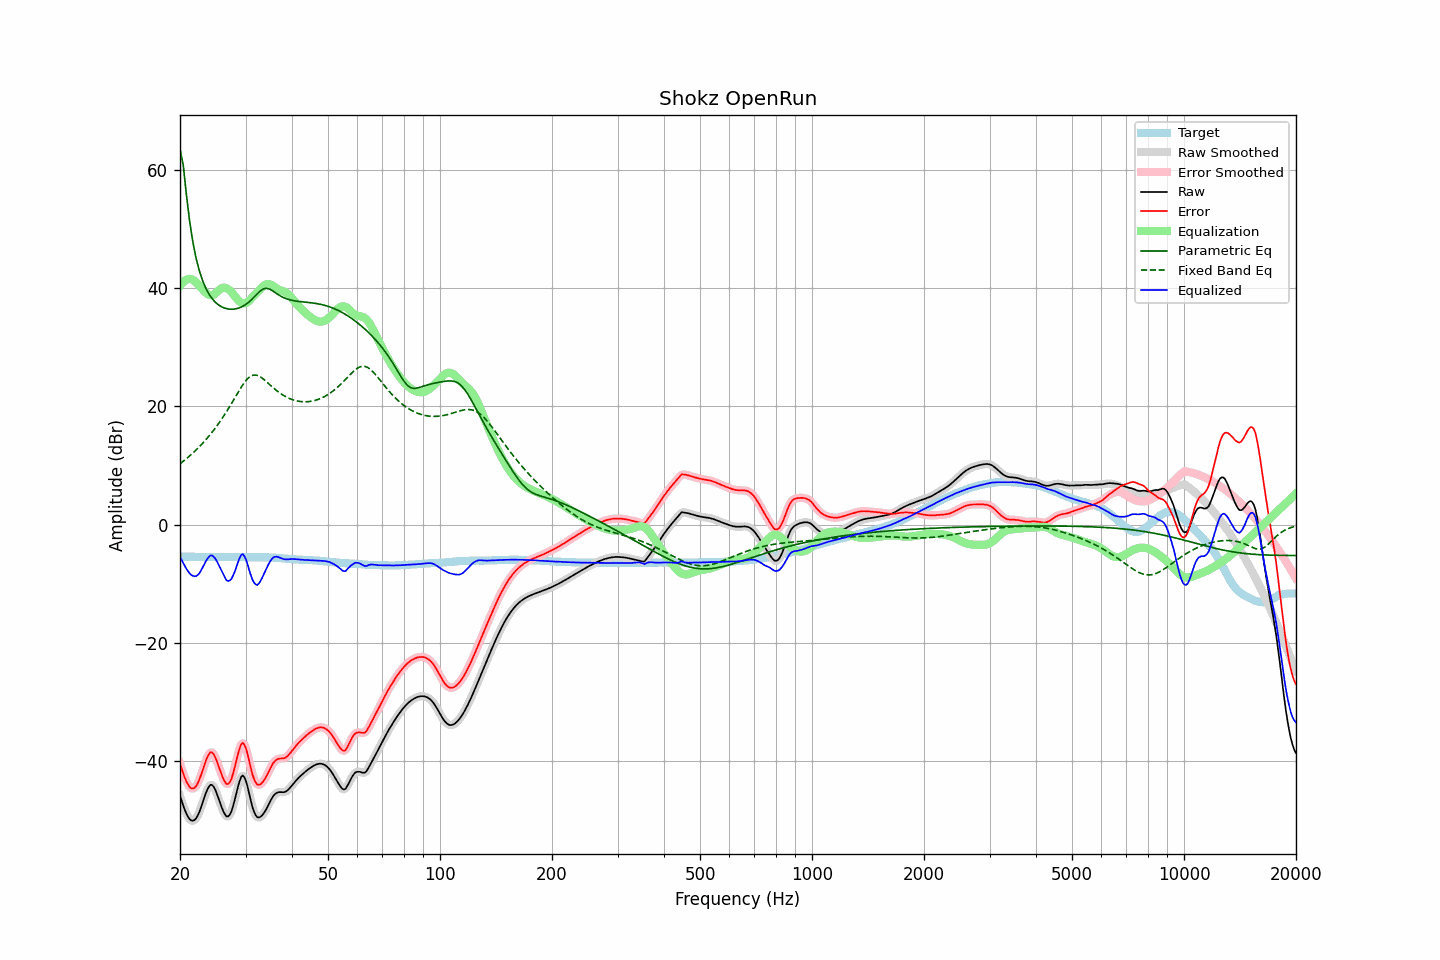

The file beside this chart, header and first rows:
frequency, raw, error, smoothed, error_smoothed, equalization, parametric_eq, fixed_band_eq, equalized_raw, equalized_smoothed, target
20.00, -45.91, -40.47, -45.88, -40.44, 40.43, 63.60, 10.28, -5.48, -5.45, -5.44
20.20, -46.74, -41.30, -46.77, -41.33, 40.78, 62.24, 10.50, -5.96, -5.99, -5.44
20.40, -47.56, -42.12, -47.58, -42.13, 41.07, 60.86, 10.71, -6.49, -6.51, -5.44
20.61, -48.29, -42.85, -48.29, -42.84, 41.29, 58.33, 10.93, -7.00, -6.99, -5.44
20.81, -48.94, -43.49, -48.93, -43.48, 41.45, 55.81, 11.15, -7.48, -7.48, -5.45
21.02, -49.45, -44.00, -49.46, -44.01, 41.55, 53.56, 11.39, -7.90, -7.91, -5.45
21.23, -49.86, -44.41, -49.85, -44.40, 41.59, 51.33, 11.62, -8.27, -8.26, -5.45
21.44, -50.09, -44.65, -50.08, -44.63, 41.56, 49.57, 11.87, -8.53, -8.51, -5.44
21.66, -50.12, -44.67, -50.14, -44.69, 41.44, 47.82, 12.11, -8.68, -8.69, -5.45
21.87, -50.02, -44.57, -50.01, -44.56, 41.25, 46.45, 12.37, -8.76, -8.76, -5.45
22.09, -49.74, -44.27, -49.72, -44.26, 41.01, 45.10, 12.63, -8.73, -8.71, -5.46
22.31, -49.25, -43.79, -49.26, -43.80, 40.73, 44.03, 12.90, -8.53, -8.54, -5.46
22.54, -48.67, -43.20, -48.65, -43.18, 40.43, 42.98, 13.17, -8.24, -8.23, -5.47
22.76, -47.92, -42.45, -47.93, -42.45, 40.12, 42.15, 13.45, -7.81, -7.81, -5.47
22.99, -47.12, -41.65, -47.12, -41.65, 39.82, 41.33, 13.74, -7.31, -7.31, -5.47
23.22, -46.31, -40.83, -46.30, -40.82, 39.53, 40.68, 14.04, -6.79, -6.77, -5.48
23.45, -45.51, -40.03, -45.53, -40.04, 39.27, 40.04, 14.34, -6.24, -6.26, -5.48
23.69, -44.86, -39.37, -44.85, -39.36, 39.06, 39.53, 14.66, -5.81, -5.80, -5.49
23.92, -44.36, -38.86, -44.35, -38.85, 38.91, 39.02, 14.97, -5.45, -5.44, -5.50
24.16, -44.04, -38.54, -44.09, -38.58, 38.83, 38.63, 15.31, -5.21, -5.25, -5.50
24.40, -44.08, -38.58, -44.09, -38.59, 38.83, 38.24, 15.64, -5.24, -5.26, -5.50
24.65, -44.39, -38.89, -44.39, -38.89, 38.94, 37.93, 15.99, -5.45, -5.45, -5.50
24.89, -44.91, -39.41, -44.93, -39.43, 39.13, 37.63, 16.35, -5.79, -5.80, -5.50
25.14, -45.62, -40.12, -45.61, -40.11, 39.37, 37.40, 16.72, -6.25, -6.25, -5.50
25.39, -46.40, -40.88, -46.38, -40.87, 39.62, 37.17, 17.09, -6.77, -6.76, -5.51
25.65, -47.16, -41.65, -47.16, -41.65, 39.86, 37.00, 17.49, -7.30, -7.31, -5.51
25.91, -47.90, -42.39, -47.90, -42.39, 40.03, 36.84, 17.88, -7.87, -7.87, -5.51
26.16, -48.57, -43.07, -48.57, -43.07, 40.11, 36.73, 18.29, -8.46, -8.47, -5.50
26.43, -49.07, -43.57, -49.09, -43.59, 40.09, 36.62, 18.71, -8.98, -9.00, -5.50
26.69, -49.43, -43.93, -49.37, -43.87, 39.99, 36.55, 19.14, -9.44, -9.38, -5.50
26.96, -49.38, -43.88, -49.39, -43.89, 39.83, 36.49, 19.57, -9.55, -9.56, -5.50
27.23, -49.09, -43.59, -49.10, -43.60, 39.63, 36.47, 20.02, -9.46, -9.46, -5.50
27.50, -48.55, -43.05, -48.50, -43.00, 39.37, 36.45, 20.48, -9.18, -9.13, -5.50
27.77, -47.66, -42.17, -47.67, -42.18, 39.03, 36.46, 20.94, -8.63, -8.65, -5.49
28.05, -46.66, -41.15, -46.66, -41.16, 38.65, 36.49, 21.40, -8.00, -8.00, -5.50
28.33, -45.56, -40.06, -45.54, -40.04, 38.31, 36.54, 21.86, -7.25, -7.23, -5.50
28.62, -44.45, -38.94, -44.45, -38.94, 38.01, 36.60, 22.33, -6.44, -6.43, -5.51
28.90, -43.48, -37.98, -43.47, -37.96, 37.76, 36.70, 22.77, -5.72, -5.70, -5.50
29.19, -42.75, -37.24, -42.79, -37.28, 37.57, 36.80, 23.22, -5.18, -5.21, -5.51
29.48, -42.45, -36.93, -42.53, -37.02, 37.47, 36.94, 23.63, -4.99, -5.07, -5.52
29.78, -42.76, -37.24, -42.74, -37.22, 37.44, 37.09, 24.02, -5.32, -5.30, -5.52
30.08, -43.38, -37.86, -43.40, -37.87, 37.50, 37.27, 24.36, -5.88, -5.90, -5.52
30.38, -44.34, -38.81, -44.36, -38.83, 37.64, 37.47, 24.68, -6.70, -6.72, -5.53
30.68, -45.52, -39.99, -45.49, -39.96, 37.86, 37.70, 24.92, -7.66, -7.63, -5.53
30.99, -46.65, -41.12, -46.66, -41.13, 38.14, 37.93, 25.13, -8.51, -8.52, -5.53
31.30, -47.76, -42.23, -47.70, -42.17, 38.47, 38.20, 25.24, -9.29, -9.23, -5.53
31.61, -48.56, -43.03, -48.56, -43.03, 38.77, 38.47, 25.32, -9.79, -9.79, -5.53
31.93, -49.14, -43.61, -49.16, -43.63, 39.03, 38.76, 25.30, -10.11, -10.13, -5.53
32.24, -49.53, -44.01, -49.48, -43.96, 39.29, 39.04, 25.26, -10.24, -10.19, -5.52
32.57, -49.58, -44.05, -49.59, -44.06, 39.58, 39.31, 25.14, -10.00, -10.00, -5.53
32.89, -49.47, -43.95, -49.49, -43.97, 39.88, 39.55, 25.00, -9.59, -9.60, -5.52
33.22, -49.24, -43.72, -49.24, -43.72, 40.16, 39.74, 24.80, -9.08, -9.08, -5.52
33.55, -48.91, -43.39, -48.91, -43.39, 40.40, 39.90, 24.60, -8.50, -8.51, -5.52
33.89, -48.49, -42.96, -48.49, -42.96, 40.58, 39.96, 24.37, -7.91, -7.91, -5.53
34.23, -48.00, -42.46, -47.99, -42.45, 40.68, 39.98, 24.13, -7.32, -7.31, -5.54
34.57, -47.45, -41.91, -47.46, -41.91, 40.70, 39.91, 23.88, -6.75, -6.75, -5.54
34.92, -46.91, -41.35, -46.91, -41.35, 40.65, 39.82, 23.64, -6.26, -6.26, -5.56
35.27, -46.40, -40.84, -46.39, -40.83, 40.53, 39.66, 23.39, -5.87, -5.86, -5.56
35.62, -45.94, -40.35, -45.97, -40.38, 40.37, 39.49, 23.15, -5.57, -5.60, -5.59
35.97, -45.64, -40.04, -45.64, -40.04, 40.19, 39.30, 22.92, -5.45, -5.46, -5.60
... 635 more rows
